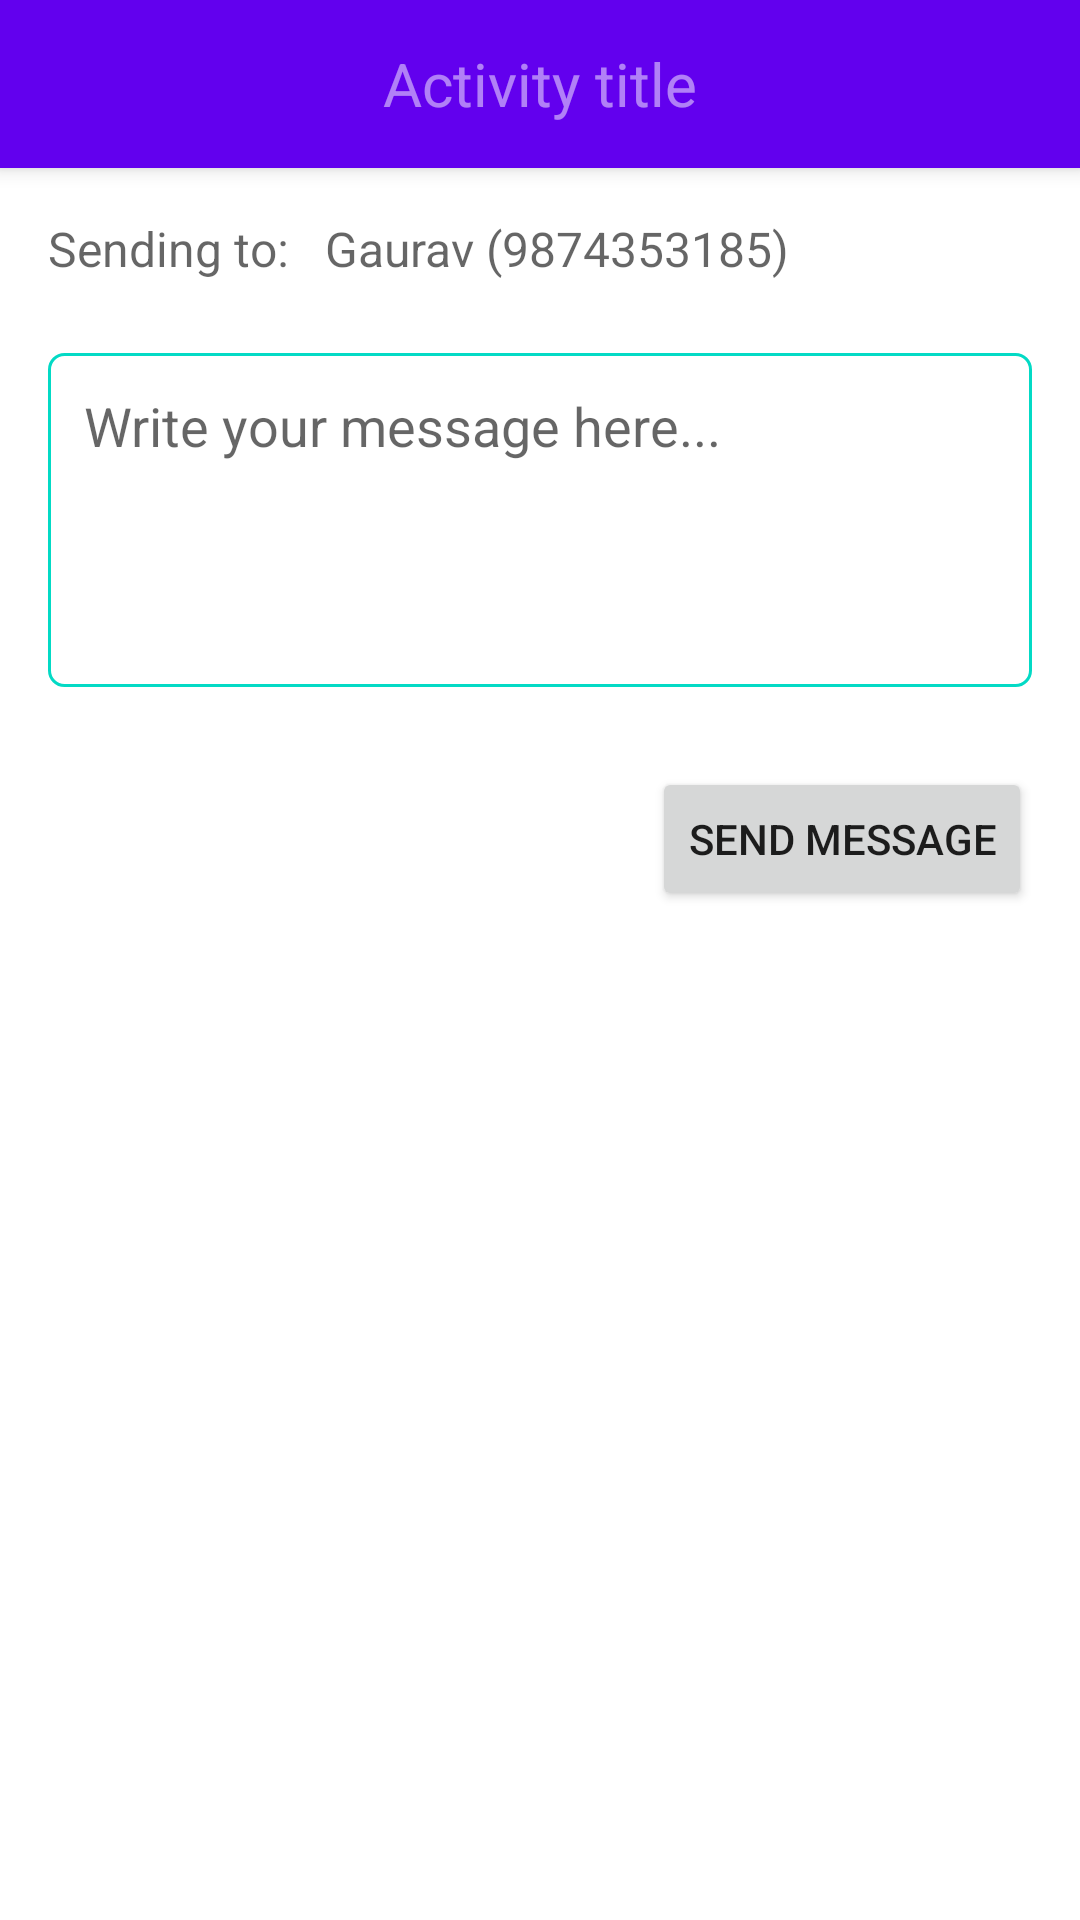

Reconstruct the res/layout file that produces this screen, plus the resources it refers to.
<!-- AndroidManifest.xml: application theme AppTheme -->
<!-- res/layout/activity_compose_sms.xml -->
<?xml version="1.0" encoding="utf-8"?>
<android.support.constraint.ConstraintLayout xmlns:android="http://schemas.android.com/apk/res/android"
    xmlns:app="http://schemas.android.com/apk/res-auto"
    xmlns:tools="http://schemas.android.com/tools"
    android:layout_width="match_parent"
    android:layout_height="match_parent"
    android:background="@color/white"
    tools:context="com.example.gaurav.smscontacts.send_sms.ComposeSmsActivity">

    <include
        android:id="@+id/app_bar"
        layout="@layout/app_bar"
        app:layout_constraintTop_toTopOf="parent"
        android:layout_marginTop="0dp"
        android:layout_marginLeft="0dp"
        app:layout_constraintLeft_toLeftOf="parent"
        android:layout_marginRight="0dp"
        app:layout_constraintRight_toRightOf="parent"
        app:layout_constraintBottom_toBottomOf="parent"
        android:layout_marginBottom="0dp" />

    <TextView
        android:id="@+id/tv"
        android:layout_width="wrap_content"
        android:layout_height="wrap_content"
        android:layout_marginLeft="16dp"
        android:layout_marginTop="16dp"
        android:hint="Sending to: "
        android:textColor="@color/black"
        android:textSize="16sp"
        app:layout_constraintLeft_toLeftOf="parent"
        app:layout_constraintTop_toBottomOf="@+id/app_bar" />

    <EditText
        android:id="@+id/et_message"
        android:layout_width="0dp"
        android:layout_height="wrap_content"
        android:layout_marginLeft="16dp"
        android:layout_marginRight="16dp"
        android:layout_marginTop="24dp"
        android:ems="10"
        android:gravity="start|top"
        android:inputType="textMultiLine|textCapSentences"
        android:minLines="4"
        android:padding="12dp"
        android:hint="Write your message here..."
        android:background="@drawable/shape_edit_text"
        app:layout_constraintHorizontal_bias="0.0"
        app:layout_constraintLeft_toLeftOf="parent"
        app:layout_constraintRight_toRightOf="parent"
        app:layout_constraintTop_toBottomOf="@+id/tv" />

    <Button
        android:id="@+id/btn_send_message"
        android:layout_width="wrap_content"
        android:layout_height="wrap_content"
        android:layout_marginBottom="8dp"
        android:layout_marginRight="16dp"
        android:layout_marginTop="8dp"
        android:text="SEND MESSAGE"
        app:layout_constraintBottom_toBottomOf="parent"
        app:layout_constraintRight_toRightOf="parent"
        app:layout_constraintTop_toBottomOf="@+id/et_message"
        app:layout_constraintVertical_bias="0.054" />

    <TextView
        android:id="@+id/tv_recipient"
        android:layout_width="0dp"
        android:layout_height="wrap_content"
        android:layout_marginBottom="0dp"
        android:layout_marginLeft="8dp"
        android:layout_marginRight="8dp"
        android:hint="Gaurav (9874353185)"
        android:textColor="@color/black"
        android:textSize="16sp"
        app:layout_constraintBottom_toBottomOf="@+id/tv"
        app:layout_constraintHorizontal_bias="0.0"
        app:layout_constraintLeft_toRightOf="@+id/tv"
        app:layout_constraintRight_toRightOf="parent" />

</android.support.constraint.ConstraintLayout>
<!-- res/layout/app_bar.xml (included above) -->
<?xml version="1.0" encoding="utf-8"?>
<android.support.v7.widget.Toolbar xmlns:android="http://schemas.android.com/apk/res/android"
    xmlns:app="http://schemas.android.com/apk/res-auto"
    android:layout_width="match_parent"
    android:layout_height="?android:attr/actionBarSize"
    android:background="@color/colorPrimary"
    android:elevation="4dp"
    app:theme="@style/CustomToolbarTheme">

    <TextView
        android:id="@+id/toolbar_title"
        android:layout_width="wrap_content"
        android:layout_height="wrap_content"
        android:layout_gravity="center"
        android:hint="Activity title"
        android:textColor="@color/white"
        android:textSize="20sp" />


</android.support.v7.widget.Toolbar>
<!-- resources referenced by this layout -->
<resources>
  <!-- drawable shape_edit_text (drawable) -->
  <?xml version="1.0" encoding="utf-8"?>
  <shape xmlns:android="http://schemas.android.com/apk/res/android"
      android:shape="rectangle" android:padding="15dp">
      <solid android:color="#FFFFFF"/>
      <corners
          android:bottomRightRadius="5dp"
          android:bottomLeftRadius="5dp"
          android:topLeftRadius="5dp"
          android:topRightRadius="5dp"/>
      <stroke android:width="1dip" android:color="@color/colorAccent" />
  </shape>
  <style name="CustomToolbarTheme" parent="ThemeOverlay.AppCompat.Dark">
          <item name="colorPrimaryDark">@color/colorPrimaryDark</item>
      </style>
  <style name="AppTheme" parent="AppTheme.Base" />
  <style name="AppTheme.Base" parent="Theme.AppCompat.Light.NoActionBar">
          
          <item name="colorPrimary">@color/colorPrimary</item>
          <item name="colorPrimaryDark">@color/colorPrimaryDark</item>
          <item name="colorAccent">@color/colorAccent</item>
      </style>
  <!-- not gathered from this repository: default colours our renderer supplied (Android Studio template values) -->
  <color name="black">#FF000000</color>
  <color name="white">#FFFFFFFF</color>
  <color name="colorPrimary">#FF6200EE</color>
  <color name="colorPrimaryDark">#FF3700B3</color>
  <color name="colorAccent">#FF03DAC5</color>
</resources>
